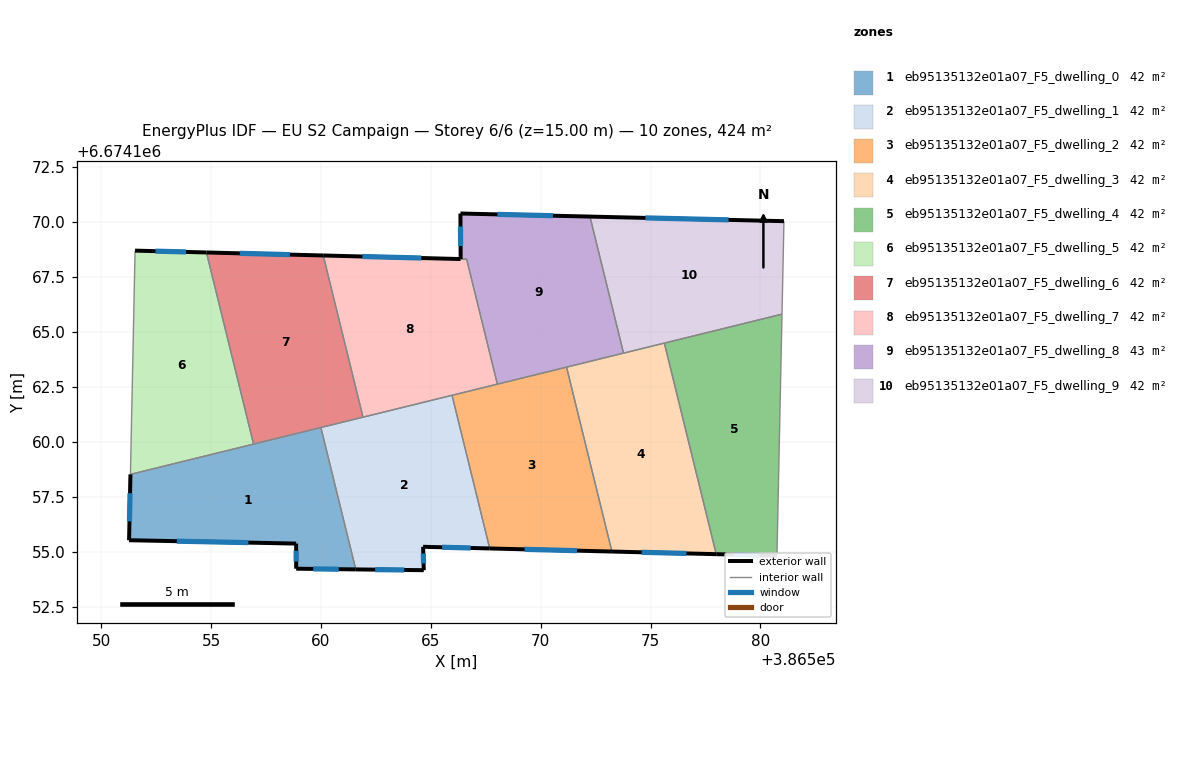
=== STOREY PLAN SPEC (per zone: floor XY polygon, exterior-wall plan segments, windows/doors) ===
zone 1: eb95135132e01a07_F5_dwelling_0  (42.4 m²)
  floor: (386560.00, 6674160.65) (386561.59, 6674154.20) (386558.88, 6674154.23) (386558.87, 6674155.37) (386551.27, 6674155.52) (386551.33, 6674158.52)
  exterior wall: (386551.33, 6674158.52) – (386551.27, 6674155.52)  [3.0 m]
    window: (386551.32, 6674157.66) – (386551.29, 6674156.38)  [1.7 m²]
  exterior wall: (386558.88, 6674154.23) – (386561.59, 6674154.20)  [2.7 m]
    window: (386559.65, 6674154.22) – (386560.81, 6674154.20)  [1.5 m²]
  exterior wall: (386558.87, 6674155.37) – (386558.88, 6674154.23)  [1.1 m]
    window: (386558.87, 6674155.04) – (386558.88, 6674154.55)  [0.6 m²]
  exterior wall: (386551.27, 6674155.52) – (386558.87, 6674155.37)  [7.6 m]
    window: (386553.44, 6674155.48) – (386556.70, 6674155.41)  [4.2 m²]
  interior walls: 3
zone 2: eb95135132e01a07_F5_dwelling_1  (42.5 m²)
  floor: (386565.97, 6674162.12) (386567.68, 6674155.15) (386564.65, 6674155.22) (386564.68, 6674154.16) (386561.59, 6674154.20) (386560.00, 6674160.65)
  exterior wall: (386564.65, 6674155.22) – (386567.68, 6674155.15)  [3.0 m]
    window: (386565.52, 6674155.20) – (386566.82, 6674155.17)  [1.7 m²]
  exterior wall: (386564.68, 6674154.16) – (386564.65, 6674155.22)  [1.1 m]
    window: (386564.67, 6674154.46) – (386564.66, 6674154.92)  [0.6 m²]
  exterior wall: (386561.59, 6674154.20) – (386564.68, 6674154.16)  [3.1 m]
    window: (386562.47, 6674154.18) – (386563.80, 6674154.17)  [1.7 m²]
  interior walls: 4
zone 3: eb95135132e01a07_F5_dwelling_2  (42.4 m²)
  floor: (386571.18, 6674163.40) (386573.24, 6674155.01) (386567.68, 6674155.15) (386565.97, 6674162.12)
  exterior wall: (386567.68, 6674155.15) – (386573.24, 6674155.01)  [5.6 m]
    window: (386569.27, 6674155.11) – (386571.65, 6674155.05)  [3.1 m²]
  interior walls: 4
zone 4: eb95135132e01a07_F5_dwelling_3  (42.4 m²)
  floor: (386575.63, 6674164.49) (386577.99, 6674154.89) (386573.24, 6674155.01) (386571.18, 6674163.40)
  exterior wall: (386573.24, 6674155.01) – (386577.99, 6674154.89)  [4.7 m]
    window: (386574.60, 6674154.97) – (386576.63, 6674154.92)  [2.6 m²]
  interior walls: 4
zone 5: eb95135132e01a07_F5_dwelling_4  (42.5 m²)
  floor: (386580.98, 6674165.81) (386580.75, 6674154.82) (386577.99, 6674154.89) (386575.63, 6674164.49)
  exterior wall: (386577.99, 6674154.89) – (386580.75, 6674154.82)  [2.8 m]
    window: (386578.78, 6674154.87) – (386579.96, 6674154.84)  [1.5 m²]
  interior walls: 3
zone 6: eb95135132e01a07_F5_dwelling_5  (42.4 m²)
  floor: (386554.79, 6674168.62) (386556.94, 6674159.90) (386551.33, 6674158.52) (386551.54, 6674168.70)
  exterior wall: (386554.79, 6674168.62) – (386551.54, 6674168.70)  [3.2 m]
    window: (386553.86, 6674168.64) – (386552.47, 6674168.68)  [1.8 m²]
  interior walls: 3
zone 7: eb95135132e01a07_F5_dwelling_6  (42.4 m²)
  floor: (386560.11, 6674168.48) (386561.92, 6674161.12) (386556.94, 6674159.90) (386554.79, 6674168.62)
  exterior wall: (386560.11, 6674168.48) – (386554.79, 6674168.62)  [5.3 m]
    window: (386558.59, 6674168.52) – (386556.31, 6674168.58)  [2.9 m²]
  interior walls: 4
zone 8: eb95135132e01a07_F5_dwelling_7  (42.3 m²)
  floor: (386566.63, 6674168.31) (386568.03, 6674162.62) (386561.92, 6674161.12) (386560.11, 6674168.48)
  exterior wall: (386566.35, 6674168.32) – (386560.11, 6674168.48)  [6.3 m]
    window: (386564.57, 6674168.36) – (386561.89, 6674168.43)  [3.4 m²]
  interior walls: 5
zone 9: eb95135132e01a07_F5_dwelling_8  (42.6 m²)
  floor: (386572.24, 6674170.25) (386573.77, 6674164.04) (386568.03, 6674162.62) (386566.63, 6674168.31) (386566.36, 6674168.32) (386566.35, 6674170.39)
  exterior wall: (386566.35, 6674170.39) – (386566.36, 6674168.32)  [2.1 m]
    window: (386566.35, 6674169.80) – (386566.36, 6674168.91)  [1.1 m²]
  exterior wall: (386572.24, 6674170.25) – (386566.35, 6674170.39)  [5.9 m]
    window: (386570.56, 6674170.29) – (386568.03, 6674170.35)  [3.2 m²]
  interior walls: 5
zone 10: eb95135132e01a07_F5_dwelling_9  (42.4 m²)
  floor: (386581.07, 6674170.04) (386580.98, 6674165.81) (386573.77, 6674164.04) (386572.24, 6674170.25)
  exterior wall: (386581.07, 6674170.04) – (386572.24, 6674170.25)  [8.8 m]
    window: (386578.55, 6674170.10) – (386574.77, 6674170.19)  [4.9 m²]
  interior walls: 4

=== DERIVED (storey summary) ===
Building: EU S2 Campaign
Storey: 6 of 6  (floor level z = 15.00 m)
Storey gross floor area: 424.5 m²
Zones on this storey: 10
  - eb95135132e01a07_F5_dwelling_0: floor 42.4 m²; exterior wall 14.5 m (43.4 m²); 4 window(s) 8.0 m²; WWR 18.4%
  - eb95135132e01a07_F5_dwelling_1: floor 42.5 m²; exterior wall 7.2 m (21.6 m²); 3 window(s) 4.0 m²; WWR 18.4%
  - eb95135132e01a07_F5_dwelling_2: floor 42.4 m²; exterior wall 5.6 m (16.7 m²); 1 window(s) 3.1 m²; WWR 18.4%
  - eb95135132e01a07_F5_dwelling_3: floor 42.4 m²; exterior wall 4.7 m (14.2 m²); 1 window(s) 2.6 m²; WWR 18.4%
  - eb95135132e01a07_F5_dwelling_4: floor 42.5 m²; exterior wall 2.8 m (8.3 m²); 1 window(s) 1.5 m²; WWR 18.4%
  - eb95135132e01a07_F5_dwelling_5: floor 42.4 m²; exterior wall 3.2 m (9.7 m²); 1 window(s) 1.8 m²; WWR 18.4%
  - eb95135132e01a07_F5_dwelling_6: floor 42.4 m²; exterior wall 5.3 m (15.9 m²); 1 window(s) 2.9 m²; WWR 18.4%
  - eb95135132e01a07_F5_dwelling_7: floor 42.3 m²; exterior wall 6.3 m (18.8 m²); 1 window(s) 3.4 m²; WWR 18.4%
  - eb95135132e01a07_F5_dwelling_8: floor 42.6 m²; exterior wall 8.0 m (23.9 m²); 2 window(s) 4.4 m²; WWR 18.4%
  - eb95135132e01a07_F5_dwelling_9: floor 42.4 m²; exterior wall 8.8 m (26.5 m²); 1 window(s) 4.9 m²; WWR 18.4%
Zone adjacency (shared interzone walls):
  - eb95135132e01a07_F5_dwelling_0 ↔ eb95135132e01a07_F5_dwelling_1
  - eb95135132e01a07_F5_dwelling_0 ↔ eb95135132e01a07_F5_dwelling_5
  - eb95135132e01a07_F5_dwelling_0 ↔ eb95135132e01a07_F5_dwelling_6
  - eb95135132e01a07_F5_dwelling_1 ↔ eb95135132e01a07_F5_dwelling_2
  - eb95135132e01a07_F5_dwelling_1 ↔ eb95135132e01a07_F5_dwelling_6
  - eb95135132e01a07_F5_dwelling_1 ↔ eb95135132e01a07_F5_dwelling_7
  - eb95135132e01a07_F5_dwelling_2 ↔ eb95135132e01a07_F5_dwelling_3
  - eb95135132e01a07_F5_dwelling_2 ↔ eb95135132e01a07_F5_dwelling_7
  - eb95135132e01a07_F5_dwelling_2 ↔ eb95135132e01a07_F5_dwelling_8
  - eb95135132e01a07_F5_dwelling_3 ↔ eb95135132e01a07_F5_dwelling_4
  - eb95135132e01a07_F5_dwelling_3 ↔ eb95135132e01a07_F5_dwelling_8
  - eb95135132e01a07_F5_dwelling_3 ↔ eb95135132e01a07_F5_dwelling_9
  - eb95135132e01a07_F5_dwelling_4 ↔ eb95135132e01a07_F5_dwelling_9
  - eb95135132e01a07_F5_dwelling_5 ↔ eb95135132e01a07_F5_dwelling_6
  - eb95135132e01a07_F5_dwelling_6 ↔ eb95135132e01a07_F5_dwelling_7
  - eb95135132e01a07_F5_dwelling_7 ↔ eb95135132e01a07_F5_dwelling_8
  - eb95135132e01a07_F5_dwelling_8 ↔ eb95135132e01a07_F5_dwelling_9